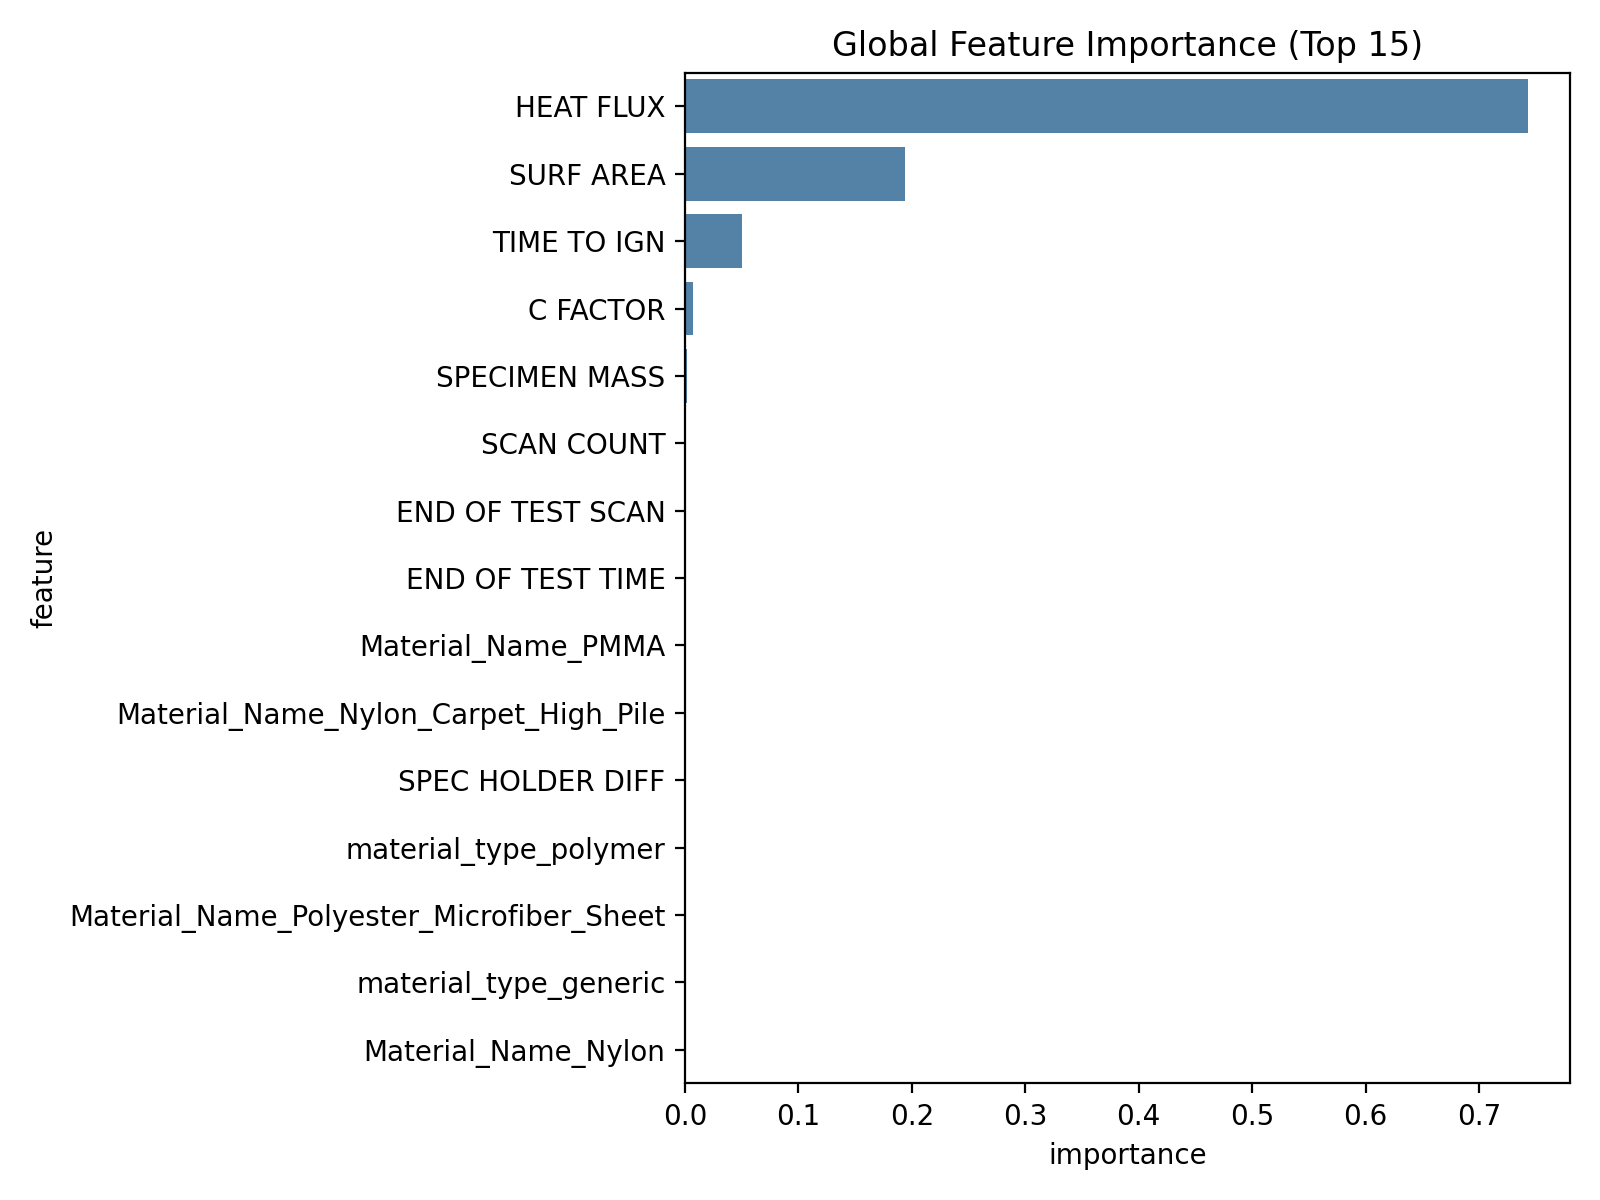

Values plotted in this chart, from the file beside it:
feature, importance
HEAT FLUX, 0.743
SURF AREA, 0.1944
TIME TO IGN, 0.0503
C FACTOR, 0.00755
SPECIMEN MASS, 0.00143
SCAN COUNT, 0.0005401
END OF TEST SCAN, 0.0004805
END OF TEST TIME, 0.0004405
Material_Name_PMMA, 0.0004404
Material_Name_Nylon_Carpet_High_Pile, 0.0003679
SPEC HOLDER DIFF, 0.0002892
material_type_polymer, 0.0001111
Material_Name_Polyester_Microfiber_Sheet, 0.0001027
material_type_generic, 7.542885965479725e-05
Material_Name_Nylon, 5.963330405254347e-05
Material_Name_PET, 3.227149484563059e-05
Material_Name_PC, 3.12859097870045e-05
Material_Name_Polyester_Bed_Skirt, 2.8523405785084107e-05
Material_Name_Rubber_Band, 2.1149365406712582e-05
Material_Name_Vinyl_Tile, 2.0693755163401473e-05
Material_Name_High_Temperature_SCBA_Face…, 2.0452868458099912e-05
Material_Name_Luan_Panel, 2.0401888776496227e-05
Material_Name_Engineered_Wood_Table, 1.7315716107285113e-05
Material_Name_EPDM_Membrane, 1.718940505086694e-05
Material_Name_Face_Shield, 1.1547532445269083e-05
Material_Name_Rubber_Foam_Pipe_Insulatio…, 1.0085688722089441e-05
Material_Name_PP, 7.188112236193982e-06
Material_Name_Pressure_Treated_Deck, 6.64876581783571e-06
Material_Name_Overstuffed_Chair_Assembly, 5.589257937641203e-06
Material_Name_Vinyl_Siding, 5.375038232600697e-06
Material_Name_Oak_Flooring, 5.05254871704141e-06
Material_Name_Fiberglass_Insulation_R30, 4.964876853099334e-06
Material_Name_Fiberglass_Insulation_R13_…, 4.5134403357707095e-06
Material_Name_Plywood, 4.331065405617933e-06
Material_Name_FRP_Panel, 3.71829396868935e-06
Material_Name_FDNY_LDF, 3.6245196784998263e-06
Material_Name_Vinyl_Plank_Flooring, 3.441076289357696e-06
Material_Name_LDPE, 3.421021765440522e-06
Material_Name_Homasote, 3.419297600947818e-06
Material_Name_Plastic_Laminate_Counterto…, 3.2332362922583855e-06
Material_Name_Cellulose_Insulation, 2.9399933459845853e-06
Material_Name_Eucalyptus_Flooring, 2.8642557640729108e-06
Material_Name_Masonite_Board, 2.8481609272764554e-06
Material_Name_Black_PMMA, 2.6293736100044274e-06
Material_Name_Basswood_Panel, 2.5697608794582842e-06
Material_Name_Asphalt_Shingle, 2.447130245836332e-06
Material_Name_Gypsum_Wallboard, 2.3762095864398926e-06
Material_Name_HDPE, 2.3038196231703786e-06
Material_Name_Polyolefin_Carpet_Low_Pile, 2.214047873929247e-06
Material_Name_HIPS, 1.9812863008848033e-06
Material_Name_PETG, 1.971908959606198e-06
Material_Name_Engineered_Wood_Furniture, 1.9215785550503627e-06
Material_Name_OSB, 1.760015698858766e-06
Material_Name_House_Wrap, 1.633186584920976e-06
Material_Name_Engineered_Flooring, 1.6193792148604179e-06
Material_Name_Composite_Deck_Board, 1.5794074172978178e-06
Material_Name_Overstuffed_Chair_Polyuret…, 1.577940947514859e-06
Material_Name_Roof_Felt, 1.508590745436073e-06
Material_Name_Wool_Rug, 1.5031478082383064e-06
Material_Name_Overstuffed_Chair_Polyeste…, 1.425213587228323e-06
... 35 more rows
